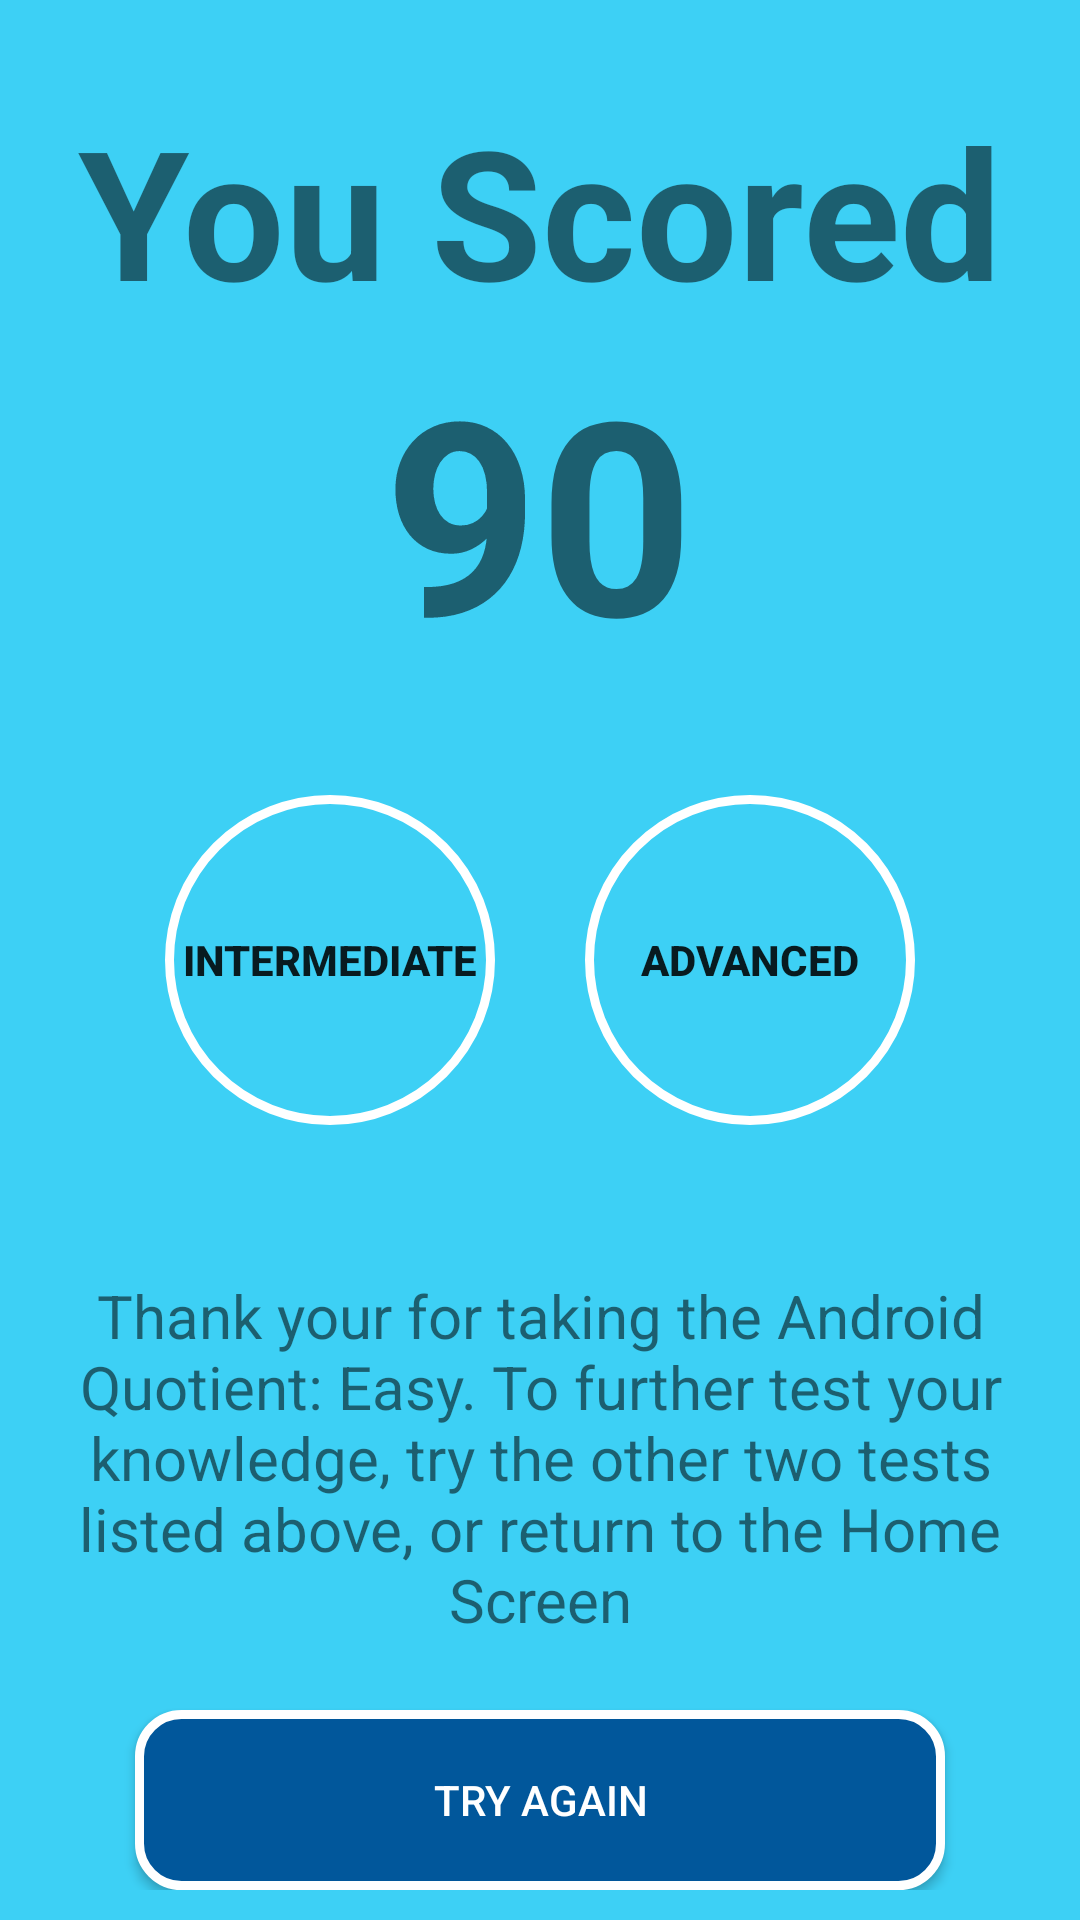

The Android layout XML behind this screen, and the referenced resources:
<!-- AndroidManifest.xml: application theme AppTheme -->
<!-- res/layout/activity_results.xml -->
<?xml version="1.0" encoding="utf-8"?>
<RelativeLayout xmlns:android="http://schemas.android.com/apk/res/android"
    xmlns:tools="http://schemas.android.com/tools"
    android:layout_width="match_parent"
    android:layout_height="match_parent"
    android:padding="10dp"
    tools:context=".ResultActivity">

    <LinearLayout
        android:layout_width="wrap_content"
        android:layout_height="wrap_content"
        android:layout_alignParentTop="true"
        android:layout_centerInParent="true"
        android:layout_marginTop="20dp"
        android:orientation="vertical">

        <TextView
            android:text="@string/you_scored_label"
            android:textSize="60sp"
            android:textStyle="bold"
            android:layout_width="wrap_content"
            android:layout_height="wrap_content" />

        <TextView
            android:id="@+id/text_view_final_score"
            android:text="90"
            android:textSize="90sp"
            android:textStyle="bold"
            android:layout_width="wrap_content"
            android:layout_height="wrap_content"
            android:layout_gravity="center"/>
    </LinearLayout>

    <LinearLayout
        android:id="@+id/linear_layout_next_level_selection"
        android:layout_width="wrap_content"
        android:layout_height="wrap_content"
        android:layout_centerInParent="true"
        android:orientation="horizontal">

        <Button
            android:id="@+id/button_next_level_choice_one"
            android:text="@string/main_selection_intermediate"
            android:textStyle="bold"
            android:layout_width="wrap_content"
            android:layout_height="wrap_content"
            android:layout_marginRight="30dp"
            android:background="@drawable/circle_bg_states" />

        <Button
            android:id="@+id/button_next_level_choice_two"
            android:text="@string/main_selection_advanced"
            android:textStyle="bold"
            android:layout_width="wrap_content"
            android:layout_height="wrap_content"
            android:background="@drawable/circle_bg_states" />
    </LinearLayout>

    <TextView
        android:text="Thank your for taking the Android Quotient: Easy. To further test your knowledge, try the other two tests listed above, or return to the Home Screen"
        android:textSize="20sp"
        android:layout_width="wrap_content"
        android:layout_height="wrap_content"
        android:layout_marginTop="40dp"
        android:padding="10dp"
        android:layout_below="@id/linear_layout_next_level_selection"
        android:gravity="center"/>

    <Button
        android:id="@+id/button_try_again"
        android:text="@string/try_again_label"
        android:textColor="@color/colorTextHintButton"
        android:layout_width="wrap_content"
        android:layout_height="wrap_content"
        android:layout_centerInParent="true"
        android:layout_alignParentBottom="true"
        android:background="@drawable/button_bg_states" />
</RelativeLayout>
<!-- resources referenced by this layout -->
<resources>
  <color name="colorTextHintButton">#FFFFFF</color>
  <!-- drawable button_bg_states (drawable) -->
  <?xml version="1.0" encoding="utf-8"?>
  <selector xmlns:android="http://schemas.android.com/apk/res/android">
      <item android:state_pressed="true" android:drawable="@drawable/button_bg_pressed" />
      <item android:state_focused="true" android:drawable="@drawable/button_bg_pressed" />
      <item android:drawable="@drawable/button_bg_normal" />
  </selector>
  <!-- drawable circle_bg_states (drawable) -->
  <?xml version="1.0" encoding="utf-8"?>
  <selector xmlns:android="http://schemas.android.com/apk/res/android">
      <item android:state_pressed="true" android:drawable="@drawable/circle_bg_pressed" />
      <item android:state_focused="true" android:drawable="@drawable/circle_bg_pressed" />
      <item android:drawable="@drawable/circle_bg_normal" />
  </selector>
  <string name="main_selection_advanced">Advanced</string>
  <string name="main_selection_intermediate">Intermediate</string>
  <string name="try_again_label">Try Again</string>
  <string name="you_scored_label">You Scored</string>
  <style name="AppTheme" parent="Theme.AppCompat.Light.NoActionBar">
          
          <item name="colorPrimary">@color/colorPrimary</item>
          <item name="colorPrimaryDark">@color/colorPrimaryDark</item>
          <item name="colorAccent">@color/colorAccent</item>
          <item name="android:background">@color/colorDefaultBg</item>
      </style>
  <!-- drawable button_bg_pressed (drawable) -->
  <?xml version="1.0" encoding="utf-8"?>
  <shape xmlns:android="http://schemas.android.com/apk/res/android" android:shape="rectangle" >
      <corners
          android:radius="14dp" />
      <solid
          android:color="#0165b2" />
      <padding
          android:left="0dp"
          android:top="0dp"
          android:right="0dp"
          android:bottom="0dp" />
      <size
          android:width="270dp"
          android:height="60dp" />
      <stroke
          android:width="3dp"
          android:color="#FFFFFF" />
  </shape>
  <!-- drawable button_bg_normal (drawable) -->
  <?xml version="1.0" encoding="utf-8"?>
  <shape xmlns:android="http://schemas.android.com/apk/res/android" android:shape="rectangle" >
      <corners
          android:radius="14dp" />
      <solid
          android:color="#01579B" />
      <padding
          android:left="0dp"
          android:top="0dp"
          android:right="0dp"
          android:bottom="0dp" />
      <size
          android:width="270dp"
          android:height="60dp" />
      <stroke
          android:width="3dp"
          android:color="#FFFFFF" />
  </shape>
  <!-- drawable circle_bg_pressed (drawable) -->
  <?xml version="1.0" encoding="utf-8"?>
  <shape xmlns:android="http://schemas.android.com/apk/res/android" android:shape="oval" >
      <size android:width="110dp"
          android:height="110dp"/>
      <stroke
          android:width="3dp"
          android:color="@color/colorCircleOutline"/>
      <solid android:color="@color/colorCircleOutline" />
  </shape>
  <!-- drawable circle_bg_normal (drawable) -->
  <?xml version="1.0" encoding="utf-8"?>
  <shape xmlns:android="http://schemas.android.com/apk/res/android" android:shape="oval" >
  <size android:width="110dp"
      android:height="110dp"/>
  <stroke
      android:width="3dp"
      android:color="@color/colorCircleOutline"/>
  </shape>
  <color name="colorPrimary">#3F51B5</color>
  <color name="colorPrimaryDark">#303F9F</color>
  <color name="colorAccent">#FF4081</color>
  <color name="colorDefaultBg">#3DD0F5</color>
  <color name="colorCircleOutline">#FFFFFF</color>
</resources>
